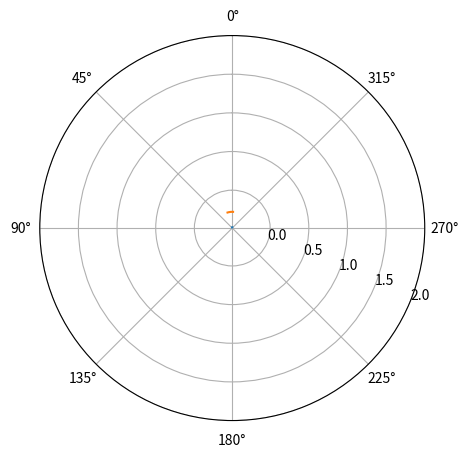

This figure's Python source:
import math
import matplotlib.pyplot as plt
import numpy as np

fps = 1
queue = [[-0.38, -7.0], [-0.3, -5.0]]
error = [0.05, 5.0]


def compute_velocity(fps, queue):
    current = queue[0]
    prev = queue[1]

    dloc = current[0] - prev[0]

    vloc = dloc * fps
    vang = (current[1] - prev[1]) * fps

    vdir = fps * dloc / (math.sin(math.radians(prev[1]))) 

    return vloc, vang, vdir


def estimate_position(vloc, vang, vdir, queue, time):
    fig = plt.figure(figsize=(5, 5))
    ax = plt.subplot(111, projection='polar')
    ax.set_theta_zero_location("N")
    ax.set_rlabel_position(-112.5)
    current = queue[0]

    dloc = vdir * math.sin(current[1])
    next_loc = current[0] + (dloc * time)
    next_ang = current[1] + (vang * time)

    ax.plot(np.arange(current[1] - 10, current[1] + 10, 0.2) * (-1) * np.pi / 180.0,
            np.full((100, 1), current[0] - 0.1))
    ax.plot(np.arange(current[1] - 10, current[1] + 10, 0.2) * (-1) * np.pi / 180.0,
            np.full((100, 1), current[0] + 0.1))

    print(current[0] + 0.1)
    ax.set_rmax(2.0)
    plt.show()


vloc, vang, vdir = compute_velocity(fps, queue)
estimate_position(vloc, vang, vdir, queue, 1)
